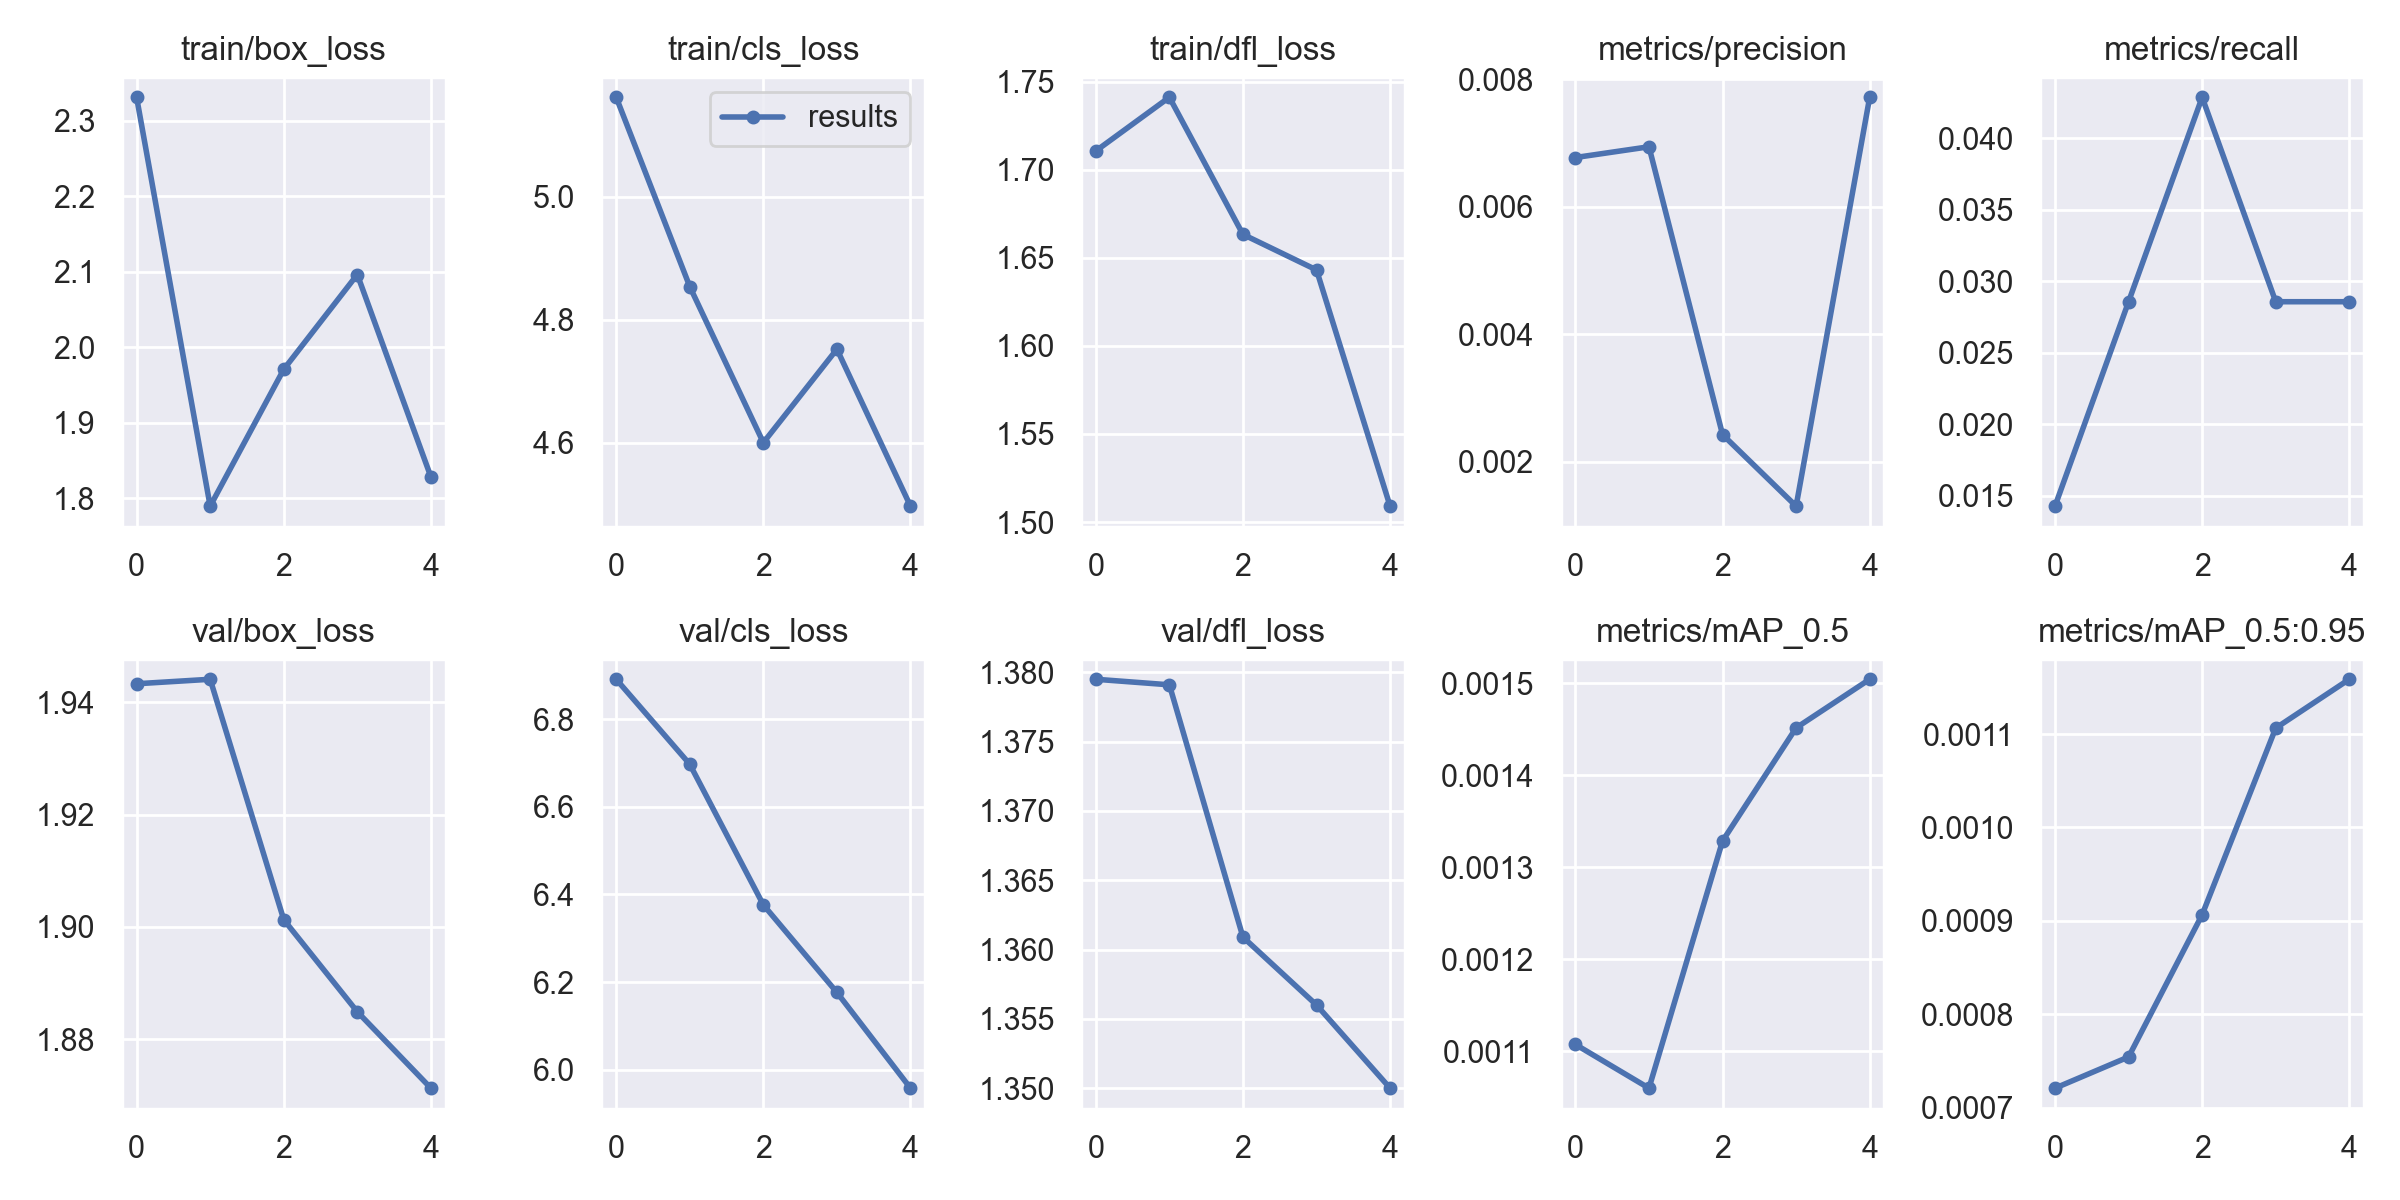

Data behind this chart, as committed beside it:
epoch, train/box_loss, train/cls_loss, train/dfl_loss, metrics/precision, metrics/recall, metrics/mAP_0.5, metrics/mAP_0.5:0.95, val/box_loss, val/cls_loss, val/dfl_loss, x/lr0, x/lr1, x/lr2
0, 2.331, 5.162, 1.711, 0.006774, 0.01429, 0.001107, 0.0007208, 1.943, 6.891, 1.379, 0.0991, 0.0001, 0.0001
1, 1.79, 4.854, 1.741, 0.006943, 0.02857, 0.00106, 0.0007542, 1.944, 6.697, 1.379, 0.09724, 0.0002406, 0.0002406
2, 1.971, 4.6, 1.663, 0.002426, 0.04286, 0.001328, 0.0009065, 1.901, 6.376, 1.361, 0.0953, 0.000302, 0.000302
3, 2.096, 4.752, 1.643, 0.001303, 0.02857, 0.001451, 0.001106, 1.885, 6.176, 1.356, 0.09328, 0.0002842, 0.0002842
4, 1.829, 4.497, 1.509, 0.00772, 0.02857, 0.001504, 0.001159, 1.871, 5.958, 1.35, 0.09119, 0.0001872, 0.0001872
